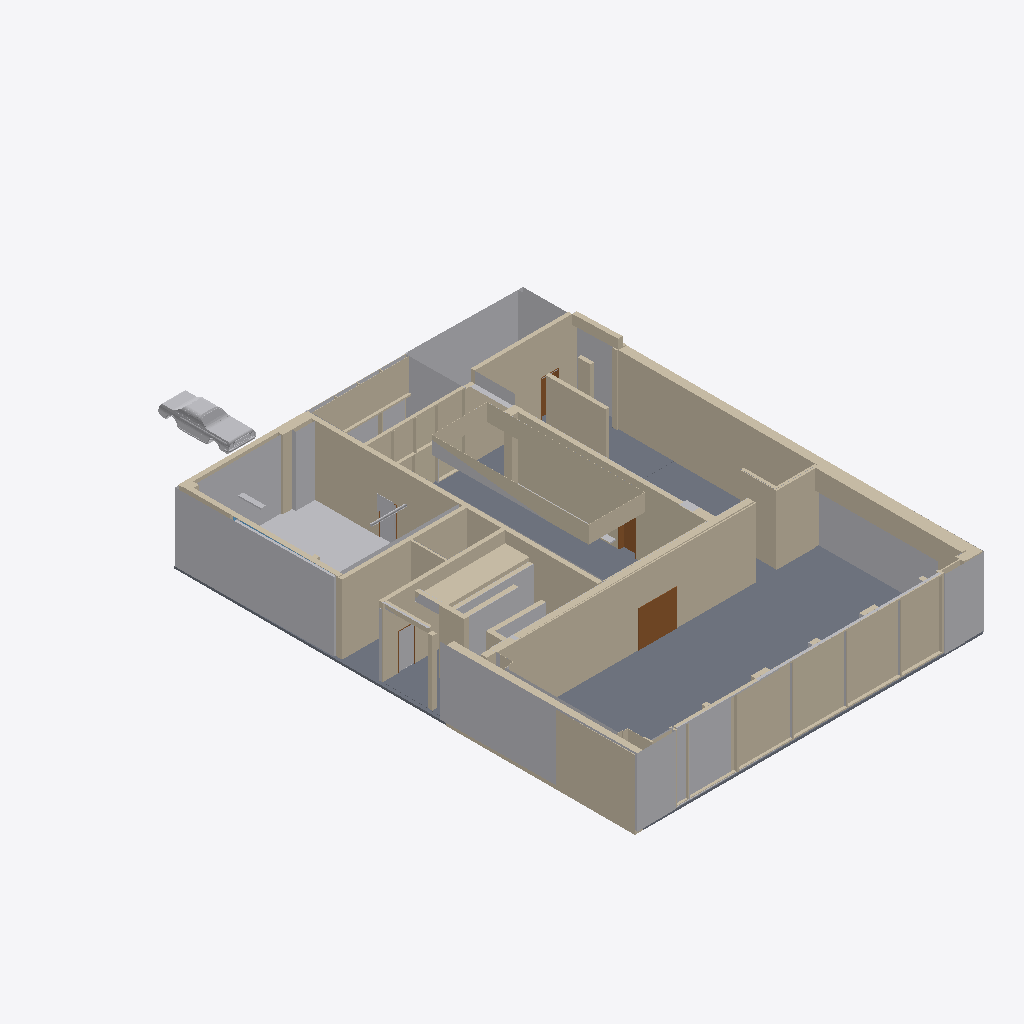
Isometric view of an IFC building model (IFC-SPF (STEP), schema IFC2X3, length unit metre), seen from the south-west, elements coloured by IFC class: 92 walls (beige), 6 doors (brown), 5 slabs (grey), 3 other elements (light grey), 1 window (light blue).
Extent 23.4 m × 39.9 m × 6.0 m (x, y, z). Storeys (4): Ebene -1 at -1.58 m; Ebene 0 at 0.00 m; Ebene 0.1 at 0.94 m; Ebene 1 at 3.04 m. Elements (173): 125 IfcWallStandardCase, 20 IfcWall, 13 IfcDoor, 9 IfcSlab, 2 IfcBuildingElementProxy, 2 IfcFlowSegment, 2 IfcWindow.

HEADER;
FILE_DESCRIPTION(('ViewDefinition [CoordinationView_V2.0]'),'2;1');
FILE_NAME('Projektnummer','2018-11-26T14:23:11',(''),(''),'The EXPRESS Data Manager Version 5.02.0100.07 : 28 Aug 2013','20160225_1515(x64) - Exporter 17.0.416.0 - Alternate UI 17.12.14.0','');
FILE_SCHEMA(('IFC2X3'));
ENDSEC;
DATA;
#100=IFCPROJECT('2kTpTNda15$erZr$R0E0f9',#41,'Projektnummer',$,$,'Projektname','Projektstatus',(#92),#87);
#106727=IFCSITE('2kTpTNda15$erZr$R0E0fB',#41,'Default',$,'',#106726,$,$,.ELEMENT.,$,$,$,$,$);
#110=IFCBUILDING('2kTpTNda15$erZr$R0E0f8',#41,'',$,$,#32,$,'',.ELEMENT.,$,$,$);
#121=IFCBUILDINGSTOREY('2kTpTNda15$erZr$O$nvQM',#41,'Ebene -1',$,$,#119,$,'Ebene -1',.ELEMENT.,-1.58);
#125=IFCBUILDINGSTOREY('2kTpTNda15$erZr$O$nvLx',#41,'Ebene 0',$,$,#124,$,'Ebene 0',.ELEMENT.,0.0);
#131=IFCBUILDINGSTOREY('2kTpTNda15$erZr$O$mUJ_',#41,'Ebene 0.1',$,$,#130,$,'Ebene 0.1',.ELEMENT.,0.941834987995781);
#137=IFCBUILDINGSTOREY('2kTpTNda15$erZr$O$nvOx',#41,'Ebene 1',$,$,#136,$,'Ebene 1',.ELEMENT.,3.04);
#24365=IFCBUILDINGELEMENTPROXY('1NLDcfeer7JfGS1Jh5b5bs',#41,'Körper 1:Körper 1:388664',$,'Körper 1',#24363,#24356,'388664',$);
#31307=IFCSLAB('2rECr_MgDEL9qRQzIVDv0u',#41,'Bodenplatte:Parkett Boden 2:422656',$,'Bodenplatte:Parkett Boden 2',#31180,#31305,'422656',.BASESLAB.);
#31345=IFCWALLSTANDARDCASE('2rECr_MgDEL9qRQzIVDt7g',#41,'Basiswand:Holzwand Foyer:430802',$,'Basiswand:Holzwand Foyer:398858',#31325,#31343,'430802');
#32611=IFCWALLSTANDARDCASE('3V7Ehf$Wj78B8B6tsEpcPa',#41,'Basiswand:STB 50.6 - Sichtbeton 9:447293',$,'Basiswand:STB 50.6 - Sichtbeton 9:393064',#32580,#32609,'447293');
#25620=IFCWALL('26uihZqyj6Z9zzn1nUS0Dw',#41,'Basiswand:STB 30.0 - Sichtbeton 1:391724',$,'Basiswand:STB 30.0 - Sichtbeton 1:3924',#25463,#25618,'391724');
#32679=IFCWALLSTANDARDCASE('3V7Ehf$Wj78B8B6tsEpcoC',#41,'Basiswand:STB 50.6 - Sichtbeton 9:448981',$,'Basiswand:STB 50.6 - Sichtbeton 9:393064',#32659,#32677,'448981');
#30975=IFCSLAB('21$fLnRLr55hmFhlmwjhZM',#41,'Bodenplatte:Polysterol Boden:413840',$,'Bodenplatte:Polysterol Boden',#30900,#30973,'413840',.BASESLAB.);
#28981=IFCWALLSTANDARDCASE('3YdXAqRRn5EPHE6J0KcWjY',#41,'Basiswand:STB 25 - Sichtbeton 13:402554',$,'Basiswand:STB 25 - Sichtbeton 13:475842',#28961,#28979,'402554');
#25305=IFCWALL('26uihZqyj6Z9zzn1nUS020',#41,'Basiswand:STB 30.0 - Sichtbeton 1:391638',$,'Basiswand:STB 30.0 - Sichtbeton 1:3924',#25206,#25303,'391638');
#29877=IFCSLAB('0R7dEc5Z51ORH7VW7fHxfT',#41,'Bodenplatte:15.0 Stahlbeton:406048',$,'Bodenplatte:15.0 Stahlbeton',#29855,#29875,'406048',.BASESLAB.);
#29083=IFCWALLSTANDARDCASE('3YdXAqRRn5EPHE6J0KcW1F',#41,'Basiswand:STB 25 - Sichtbeton 10:405335',$,'Basiswand:STB 25 - Sichtbeton 10:404303',#29056,#29081,'405335');
#33269=IFCWALLSTANDARDCASE('1srY8CK011e8FsaBjRpka7',#41,'Basiswand:STB 25 - Sichtbeton 10:453992',$,'Basiswand:STB 25 - Sichtbeton 10:404303',#33241,#33267,'453992');
#31458=IFCWALLSTANDARDCASE('2rECr_MgDEL9qRQzIVDtKh',#41,'Basiswand:Glasfassade Saal:431635',$,'Basiswand:Glasfassade Saal:431314',#31438,#31456,'431635');
#31424=IFCWALL('2rECr_MgDEL9qRQzIVDtVB',#41,'Basiswand:Glasfassade Saal:431347',$,'Basiswand:Glasfassade Saal:431314',#31358,#31422,'431347');
#31529=IFCWALLSTANDARDCASE('2rECr_MgDEL9qRQzIVDtKU',#41,'Basiswand:Glasfassade Saal:431654',$,'Basiswand:Glasfassade Saal:431314',#31477,#31527,'431654');
#25811=IFCWALLSTANDARDCASE('3zIKDVjpD3o8trg5Y9CeoV',#41,'Basiswand:STB 25.4 - Sichtbeton 9:393620',$,'Basiswand:STB 25.4 - Sichtbeton 9:393577',#25791,#25809,'393620');
#106625=IFCBUILDINGELEMENTPROXY('3jS2zJ1B1ApRzQXNaaxgsX',#41,'Ford Mustang 1968:Ford Mustang 1968:470875',$,'Ford Mustang 1968',#106624,#106619,'470875',$);
#33303=IFCWALLSTANDARDCASE('1srY8CK011e8FsaBjRpkiP',#41,'Basiswand:Sitzfläche Holz:454518',$,'Basiswand:Sitzfläche Holz:393154',#33283,#33301,'454518');
#27825=IFCWALLSTANDARDCASE('0z9W4IuGj0AwVTDZ4Rbnag',#41,'Basiswand:Glasfassade:396576',$,'Basiswand:Glasfassade:391063',#27805,#27823,'396576');
#28948=IFCWALLSTANDARDCASE('0z9W4IuGj0AwVTDZ4RbpGB',#41,'Basiswand:GK Foyer:401409',$,'Basiswand:GK Foyer:401312',#28896,#28946,'401409');
#31596=IFCWALLSTANDARDCASE('2rECr_MgDEL9qRQzIVDtK0',#41,'Basiswand:Glasfassade Saal:431672',$,'Basiswand:Glasfassade Saal:431314',#31544,#31594,'431672');
#24800=IFCWALL('1NLDcfeer7JfGS1Jh5b4Ux',#41,'Basiswand:GK 25.0:389365',$,'Basiswand:GK 25.0:3908',#24765,#24798,'389365');
#26087=IFCWALL('3zIKDVjpD3o8trg5Y9Ceyw',#41,'Basiswand:STB 25.4 - Sichtbeton 9:393777',$,'Basiswand:STB 25.4 - Sichtbeton 9:393577',#26003,#26085,'393777');
#25449=IFCWALLSTANDARDCASE('26uihZqyj6Z9zzn1nUS02g',#41,'Basiswand:STB 30.0 - Sichtbeton 1:391676',$,'Basiswand:STB 30.0 - Sichtbeton 1:3924',#25416,#25447,'391676');
#28832=IFCWALLSTANDARDCASE('0z9W4IuGj0AwVTDZ4Rbmlg',#41,'Basiswand:GK Foyer:401376',$,'Basiswand:GK Foyer:401312',#28780,#28830,'401376');
#33187=IFCWALLSTANDARDCASE('1srY8CK011e8FsaBjRpkuH',#41,'Basiswand:STB 25 - Sichtbeton 10:453246',$,'Basiswand:STB 25 - Sichtbeton 10:404303',#33167,#33185,'453246');
#31165=IFCWALL('2rECr_MgDEL9qRQzIVDxqy',#41,'Basiswand:STB 40.0 - Sichtbeton 7:417284',$,'Basiswand:STB 40.0 - Sichtbeton 7:391928',#31026,#31163,'417284');
#25921=IFCWALLSTANDARDCASE('3zIKDVjpD3o8trg5Y9CeoT',#41,'Basiswand:STB 25.4 - Sichtbeton 9:393622',$,'Basiswand:STB 25.4 - Sichtbeton 9:393577',#25869,#25919,'393622');
#25989=IFCWALLSTANDARDCASE('3zIKDVjpD3o8trg5Y9Ceoi',#41,'Basiswand:STB 25.4 - Sichtbeton 9:393639',$,'Basiswand:STB 25.4 - Sichtbeton 9:393577',#25937,#25987,'393639');
#30027=IFCSLAB('0R7dEc5Z51ORH7VW7fHxMI',#41,'Bodenplatte:Polysterol Boden:409071',$,'Bodenplatte:Polysterol Boden',#29962,#30025,'409071',.BASESLAB.);
#34437=IFCWALLSTANDARDCASE('3jS2zJ1B1ApRzQXNaaxeUS',#41,'Basiswand:STB 30.0 - Sichtbeton 7:460134',$,'Basiswand:STB 30.0 - Sichtbeton 7:475713',#34417,#34435,'460134');
#28881=IFCWALLSTANDARDCASE('0z9W4IuGj0AwVTDZ4Rbmlb',#41,'Basiswand:GK Foyer:401391',$,'Basiswand:GK Foyer:401312',#28845,#28879,'401391');
#35084=IFCWALLSTANDARDCASE('3jS2zJ1B1ApRzQXNaaxfEt',#41,'Basiswand:STB 30.0 - Sichtbeton 5:463181',$,'Basiswand:STB 30.0 - Sichtbeton 5:475526',#35064,#35082,'463181');
#25175=IFCWALLSTANDARDCASE('26uihZqyj6Z9zzn1nUS041',#41,'Basiswand:Glasfassade:391255',$,'Basiswand:Glasfassade:391063',#25149,#25173,'391255');
#24603=IFCWALLSTANDARDCASE('1NLDcfeer7JfGS1Jh5b5Wp',#41,'Basiswand:STB 30.0 - Sichtbeton 1:388989',$,'Basiswand:STB 30.0 - Sichtbeton 1:3924',#24583,#24601,'388989');
#31915=IFCWALLSTANDARDCASE('3V7Ehf$Wj78B8B6tsEpXji',#41,'Basiswand:Aluminiumrahmen 20cm:437813',$,'Basiswand:Aluminiumrahmen 20cm:391086',#31886,#31913,'437813');
#34395=IFCWALLSTANDARDCASE('3jS2zJ1B1ApRzQXNaaxeOA',#41,'Basiswand:STB 30.0 - Sichtbeton 4:460016',$,'Basiswand:STB 30.0 - Sichtbeton 4:475458',#34375,#34393,'460016');
#26122=IFCWALLSTANDARDCASE('3zIKDVjpD3o8trg5Y9Ce$b',#41,'Basiswand:STB 25.4 - Sichtbeton 9:393966',$,'Basiswand:STB 25.4 - Sichtbeton 9:393577',#26102,#26120,'393966');
#28749=IFCWALLSTANDARDCASE('0z9W4IuGj0AwVTDZ4RbmlR',#41,'Basiswand:GK Foyer:401361',$,'Basiswand:GK Foyer:401312',#28691,#28747,'401361');
#33792=IFCDOOR('1srY8CK011e8FsaBjRplDJ',#41,'Drehflügel 1-flg - Stahlzarge:1.30 x [number]:456508',$,'1.30 x [number]',#108223,#33786,'456508',2.42329999999804,1.26);
#106656=IFCSLAB('2$I0Wxp_n2IQ9s3HMbIddO',#41,'Geschossdecke:STB 20.0:480258',$,'Geschossdecke:STB 20.0',#106640,#106654,'480258',.FLOOR.);
#33812=IFCDOOR('1srY8CK011e8FsaBjRplrQ',#41,'Drehflügel 1-flg - Stahlzarge:1.30 x [number]:457013',$,'1.30 x [number]',#108249,#33806,'457013',2.42329999999804,1.26);
#26584=IFCWALLSTANDARDCASE('2hw4m3VfnB69FsVSSr__88',#41,'Basiswand:STB 30.83 - Sichtbeton 10:394332',$,'Basiswand:STB 30.83 - Sichtbeton 10:394301',#26555,#26582,'394332');
#29030=IFCWALLSTANDARDCASE('3YdXAqRRn5EPHE6J0KcWhb',#41,'Basiswand:GK 12.5:402941',$,'Basiswand:GK 12.5:3907',#29003,#29028,'402941');
#25710=IFCWALLSTANDARDCASE('3zIKDVjpD3o8trg5Y9CN2O',#41,'Basiswand:STB 74.7 - Sichtbeton 8:392595',$,'Basiswand:STB 74.7 - Sichtbeton 8:392848',#25690,#25708,'392595');
#24639=IFCWALLSTANDARDCASE('1NLDcfeer7JfGS1Jh5b5Z2',#41,'Basiswand:STB 30.0 - Sichtbeton 1:389004',$,'Basiswand:STB 30.0 - Sichtbeton 1:3924',#24619,#24637,'389004');
#31872=IFCWALLSTANDARDCASE('3V7Ehf$Wj78B8B6tsEpXwJ',#41,'Basiswand:Aluminiumrahmen 20cm:437194',$,'Basiswand:Aluminiumrahmen 20cm:391086',#31852,#31870,'437194');
#27505=IFCWALL('0z9W4IuGj0AwVTDZ4Rbna2',#41,'Basiswand:Glasfassade:396552',$,'Basiswand:Glasfassade:391063',#27448,#27503,'396552');
#25668=IFCWALLSTANDARDCASE('3zIKDVjpD3o8trg5Y9CN0G',#41,'Basiswand:STB 50.6 - Sichtbeton 9:392475',$,'Basiswand:STB 50.6 - Sichtbeton 9:393064',#25635,#25666,'392475');
#27623=IFCWALLSTANDARDCASE('0z9W4IuGj0AwVTDZ4Rbna1',#41,'Basiswand:Glasfassade:396555',$,'Basiswand:Glasfassade:391063',#27596,#27621,'396555');
#25853=IFCWALLSTANDARDCASE('3zIKDVjpD3o8trg5Y9CeoU',#41,'Basiswand:STB 25.4 - Sichtbeton 9:393621',$,'Basiswand:STB 25.4 - Sichtbeton 9:393577',#25833,#25851,'393621');
#26539=IFCWALLSTANDARDCASE('2hw4m3VfnB69FsVSSr__9N',#41,'Basiswand:STB 30.0 - Sichtbeton 1:394243',$,'Basiswand:STB 30.0 - Sichtbeton 1:3924',#26508,#26537,'394243');
#28232=IFCDOOR('0z9W4IuGj0AwVTDZ4RbmOr',#41,'Drehflügel 1-flg - Stahlzarge:1.137 x 2.4083:397887',$,'1.137 x 2.4083',#108029,#28224,'397887',2.42329999999804,1.137);
#27018=IFCWALLSTANDARDCASE('2hw4m3VfnB69FsVSSr__5z',#41,'Basiswand:Aluminiumrahmen 20cm:395049',$,'Basiswand:Aluminiumrahmen 20cm:391086',#26989,#27016,'395049');
#32183=IFCWALLSTANDARDCASE('3V7Ehf$Wj78B8B6tsEpdo2',#41,'Basiswand:Aluminiumrahmen 20cm Saal:444891',$,'Basiswand:Aluminiumrahmen 20cm Saal:435987',#32163,#32181,'444891');
#31989=IFCWALLSTANDARDCASE('3V7Ehf$Wj78B8B6tsEpWiw',#41,'Basiswand:Aluminiumrahmen 20cm 2:441955',$,'Basiswand:Aluminiumrahmen 20cm 2:437169',#31969,#31987,'441955');
#33153=IFCWALLSTANDARDCASE('1srY8CK011e8FsaBjRpks1',#41,'Basiswand:STB 25.4 - Sichtbeton 9:453102',$,'Basiswand:STB 25.4 - Sichtbeton 9:393577',#33133,#33151,'453102');
#24713=IFCWALLSTANDARDCASE('1NLDcfeer7JfGS1Jh5b4Sb',#41,'Basiswand:GK 25.0:389227',$,'Basiswand:GK 25.0:3908',#24655,#24711,'389227');
#24859=IFCWALLSTANDARDCASE('1NLDcfeer7JfGS1Jh5b4CT',#41,'Basiswand:STB 15.0 - Sichtbeton 4:390227',$,'Basiswand:STB 15.0 - Sichtbeton 4:390205',#24815,#24857,'390227');
#27436=IFCWALL('0z9W4IuGj0AwVTDZ4RbnaF',#41,'Basiswand:Glasfassade:396549',$,'Basiswand:Glasfassade:391063',#27379,#27434,'396549');
#26698=IFCWALLSTANDARDCASE('2hw4m3VfnB69FsVSSr__0o',#41,'Basiswand:Aluminiumrahmen 20cm:394854',$,'Basiswand:Aluminiumrahmen 20cm:391086',#26678,#26696,'394854');
#24475=IFCWALLSTANDARDCASE('1NLDcfeer7JfGS1Jh5b5WG',#41,'Basiswand:STB 30.0 - Sichtbeton 1:388958',$,'Basiswand:STB 30.0 - Sichtbeton 1:3924',#24455,#24473,'388958');
#24419=IFCWALLSTANDARDCASE('1NLDcfeer7JfGS1Jh5b5WJ',#41,'Basiswand:STB 30.0 - Sichtbeton 1:388957',$,'Basiswand:STB 30.0 - Sichtbeton 1:3924',#24391,#24417,'388957');
#25401=IFCWALL('26uihZqyj6Z9zzn1nUS02y',#41,'Basiswand:STB 30.0 - Sichtbeton 1:391658',$,'Basiswand:STB 30.0 - Sichtbeton 1:3924',#25320,#25399,'391658');
#27539=IFCWALLSTANDARDCASE('0z9W4IuGj0AwVTDZ4Rbna3',#41,'Basiswand:Glasfassade:396553',$,'Basiswand:Glasfassade:391063',#27519,#27537,'396553');
#33114=IFCWALLSTANDARDCASE('1srY8CK011e8FsaBjRpkpw',#41,'Basiswand:GK 10.0:452757',$,'Basiswand:GK 10.0:3896',#33094,#33112,'452757');
#28626=IFCDOOR('0z9W4IuGj0AwVTDZ4Rbm6G',#41,'Drehflügel 1-flg - Stahlzarge:1.1569 x 2.4083:398746',$,'1.1569 x 2.4083',#28625,#28618,'398746',2.63276032069921,1.20582064140233);
#31949=IFCWALLSTANDARDCASE('3V7Ehf$Wj78B8B6tsEpW_l',#41,'Basiswand:Aluminiumrahmen 20cm Saal:441078',$,'Basiswand:Aluminiumrahmen 20cm Saal:435987',#31929,#31947,'441078');
#31669=IFCWALLSTANDARDCASE('2rECr_MgDEL9qRQzIVDtpj',#41,'Basiswand:Glasfassade Saal:434133',$,'Basiswand:Glasfassade Saal:431314',#31649,#31667,'434133');
#33081=IFCWALLSTANDARDCASE('1srY8CK011e8FsaBjRpknI',#41,'Basiswand:GK Foyer:452669',$,'Basiswand:GK Foyer:401312',#33054,#33079,'452669');
#32043=IFCWALLSTANDARDCASE('3V7Ehf$Wj78B8B6tsEpWfU',#41,'Basiswand:Aluminiumrahmen 7,5cm sAAL:442119',$,'Basiswand:Aluminiumrahmen 7,5cm sAAL:444065',#32007,#32041,'442119');
#32099=IFCWALLSTANDARDCASE('3V7Ehf$Wj78B8B6tsEpdrI',#41,'Basiswand:Aluminiumrahmen 7,5cm sAAL:444427',$,'Basiswand:Aluminiumrahmen 7,5cm sAAL:444065',#32063,#32097,'444427');
#32149=IFCWALLSTANDARDCASE('3V7Ehf$Wj78B8B6tsEpdnj',#41,'Basiswand:Aluminiumrahmen 7,5cm sAAL:444724',$,'Basiswand:Aluminiumrahmen 7,5cm sAAL:444065',#32113,#32147,'444724');
#24567=IFCWALLSTANDARDCASE('1NLDcfeer7JfGS1Jh5b5WW',#41,'Basiswand:STB 30.0 - Sichtbeton 1:388974',$,'Basiswand:STB 30.0 - Sichtbeton 1:3924',#24536,#24565,'388974');
#33337=IFCWALLSTANDARDCASE('1srY8CK011e8FsaBjRplH3',#41,'Basiswand:STB 40.0 - Sichtbeton 7:454700',$,'Basiswand:STB 40.0 - Sichtbeton 7:391928',#33317,#33335,'454700');
#106689=IFCFLOWSEGMENT('3$HwqXnEr6RvSttJK_ZiLC',#41,'Rohrtypen:Vorgabe:481253',$,'Rohrtypen:Vorgabe:309458',#106673,#106686,'481253');
#25062=IFCWALL('26uihZqyj6Z9zzn1nUS05V',#41,'Basiswand:Aluminiumrahmen 20cm:391177',$,'Basiswand:Aluminiumrahmen 20cm:391086',#25005,#25060,'391177');
#33381=IFCWALLSTANDARDCASE('1srY8CK011e8FsaBjRpl28',#41,'Basiswand:STB 40.0 - Sichtbeton 7:455911',$,'Basiswand:STB 40.0 - Sichtbeton 7:391928',#33355,#33379,'455911');
#26937=IFCWALLSTANDARDCASE('2hw4m3VfnB69FsVSSr__0w',#41,'Basiswand:Aluminiumrahmen 20cm:394862',$,'Basiswand:Aluminiumrahmen 20cm:391086',#26908,#26935,'394862');
#28669=IFCWALLSTANDARDCASE('0z9W4IuGj0AwVTDZ4Rbmem',#41,'Basiswand:Holzwand Foyer:400954',$,'Basiswand:Holzwand Foyer:398858',#28642,#28667,'400954');
#29157=IFCWALLSTANDARDCASE('3YdXAqRRn5EPHE6J0KcXyJ',#41,'Basiswand:STB 25 - Sichtbeton 10:405515',$,'Basiswand:STB 25 - Sichtbeton 10:404303',#29105,#29155,'405515');
#32514=IFCWALLSTANDARDCASE('3V7Ehf$Wj78B8B6tsEpdix',#41,'Basiswand:Aluminiumrahmen 7,5cm sAAL:446050',$,'Basiswand:Aluminiumrahmen 7,5cm sAAL:444065',#32486,#32512,'446050');
#27061=IFCWALLSTANDARDCASE('2hw4m3VfnB69FsVSSr__uL',#41,'Basiswand:Aluminiumrahmen 7,5cm:395329',$,'Basiswand:Aluminiumrahmen 7,5cm:395255',#27034,#27059,'395329');
#32833=IFCWALLSTANDARDCASE('3V7Ehf$Wj78B8B6tsEpchO',#41,'Basiswand:GK Foyer:450433',$,'Basiswand:GK Foyer:401312',#32813,#32831,'450433');
#25097=IFCWALLSTANDARDCASE('26uihZqyj6Z9zzn1nUS05F',#41,'Basiswand:Aluminiumrahmen 20cm:391193',$,'Basiswand:Aluminiumrahmen 20cm:391086',#25077,#25095,'391193');
#24522=IFCWALLSTANDARDCASE('1NLDcfeer7JfGS1Jh5b5WH',#41,'Basiswand:STB 30.0 - Sichtbeton 1:388959',$,'Basiswand:STB 30.0 - Sichtbeton 1:3924',#24491,#24520,'388959');
#30886=IFCDOOR('21$fLnRLr55hmFhlmwjgUX',#41,'Drehflügel 1-flg - Stahlzarge:1.137 x 2.4083:413671',$,'1.137 x 2.4083',#108141,#30878,'413671',2.42329999999804,1.137);
#27366=IFCWALLSTANDARDCASE('0z9W4IuGj0AwVTDZ4RbnaA',#41,'Basiswand:Glasfassade:396544',$,'Basiswand:Glasfassade:391063',#27346,#27364,'396544');
#31736=IFCWALLSTANDARDCASE('2rECr_MgDEL9qRQzIVDqB0',#41,'Basiswand:STB 30.0 - Sichtbeton 1:434680',$,'Basiswand:STB 30.0 - Sichtbeton 1:3924',#31716,#31734,'434680');
#32219=IFCWALLSTANDARDCASE('3V7Ehf$Wj78B8B6tsEpduY',#41,'Basiswand:Aluminiumrahmen 20cm Saal:445307',$,'Basiswand:Aluminiumrahmen 20cm Saal:435987',#32199,#32217,'445307');
#32645=IFCWALLSTANDARDCASE('3V7Ehf$Wj78B8B6tsEpcDN',#41,'Basiswand:STB 50.6 - Sichtbeton 9:448014',$,'Basiswand:STB 50.6 - Sichtbeton 9:393064',#32625,#32643,'448014');
#26770=IFCWALLSTANDARDCASE('2hw4m3VfnB69FsVSSr__0z',#41,'Basiswand:Aluminiumrahmen 20cm:394857',$,'Basiswand:Aluminiumrahmen 20cm:391086',#26750,#26768,'394857');
#31804=IFCWALLSTANDARDCASE('2rECr_MgDEL9qRQzIVDq66',#41,'Basiswand:STB 30.0 - Sichtbeton 1:434878',$,'Basiswand:STB 30.0 - Sichtbeton 1:3924',#31784,#31802,'434878');
#27103=IFCWALLSTANDARDCASE('0z9W4IuGj0AwVTDZ4Rbnzu',#41,'Basiswand:Aluminiumrahmen 20cm:396146',$,'Basiswand:Aluminiumrahmen 20cm:391086',#27083,#27101,'396146');
#34615=IFCWINDOW('3jS2zJ1B1ApRzQXNaaxedm',#41,'Fenster 4-flg:3.01 x 1.01:461578',$,'3.01 x 1.01',#108451,#34609,'461578',4.63,7.00099999999999);
#32332=IFCWALLSTANDARDCASE('3V7Ehf$Wj78B8B6tsEpddX',#41,'Basiswand:Aluminiumrahmen 7,5cm sAAL:445624',$,'Basiswand:Aluminiumrahmen 7,5cm sAAL:444065',#32305,#32330,'445624');
#32760=IFCWALL('3V7Ehf$Wj78B8B6tsEpcXt',#41,'Basiswand:STB 50.6 - Sichtbeton 9:449838',$,'Basiswand:STB 50.6 - Sichtbeton 9:393064',#32695,#32758,'449838');
#27791=IFCWALL('0z9W4IuGj0AwVTDZ4RbnaQ',#41,'Basiswand:Glasfassade:396560',$,'Basiswand:Glasfassade:391063',#27706,#27789,'396560');
#25133=IFCWALLSTANDARDCASE('26uihZqyj6Z9zzn1nUS05j',#41,'Basiswand:Aluminiumrahmen 20cm:391227',$,'Basiswand:Aluminiumrahmen 20cm:391086',#25113,#25131,'391227');
#26973=IFCWALLSTANDARDCASE('2hw4m3VfnB69FsVSSr__2d',#41,'Basiswand:Aluminiumrahmen 20cm:394995',$,'Basiswand:Aluminiumrahmen 20cm:391086',#26953,#26971,'394995');
#33041=IFCWALLSTANDARDCASE('1srY8CK011e8FsaBjRpkFI',#41,'Basiswand:GK Foyer:452541',$,'Basiswand:GK Foyer:401312',#33014,#33039,'452541');
#35007=IFCDOOR('3jS2zJ1B1ApRzQXNaaxeqj',#41,'Drehflügel 1-flg - Stahlzarge:1.137 x 2.4083:462807',$,'1.137 x 2.4083',#108479,#35001,'462807',2.42329999999804,1.137);
#32470=IFCWALLSTANDARDCASE('3V7Ehf$Wj78B8B6tsEpdZa',#41,'Basiswand:Aluminiumrahmen 20cm Saal:445885',$,'Basiswand:Aluminiumrahmen 20cm Saal:435987',#32450,#32468,'445885');
#35042=IFCWALLSTANDARDCASE('3jS2zJ1B1ApRzQXNaaxf9r',#41,'Basiswand:STB 30.0 - Sichtbeton 6:462991',$,'Basiswand:STB 30.0 - Sichtbeton 6:475589',#35022,#35040,'462991');
#32873=IFCWALLSTANDARDCASE('3V7Ehf$Wj78B8B6tsEpb4H',#41,'Basiswand:GK Foyer:451656',$,'Basiswand:GK Foyer:401312',#32846,#32871,'451656');
#31770=IFCWALLSTANDARDCASE('2rECr_MgDEL9qRQzIVDq5Z',#41,'Basiswand:STB 30.0 - Sichtbeton 1:434779',$,'Basiswand:STB 30.0 - Sichtbeton 1:3924',#31750,#31768,'434779');
#31702=IFCWALLSTANDARDCASE('2rECr_MgDEL9qRQzIVDq8L',#41,'Basiswand:STB 30.0 - Sichtbeton 1:434477',$,'Basiswand:STB 30.0 - Sichtbeton 1:3924',#31682,#31700,'434477');
ENDSEC;